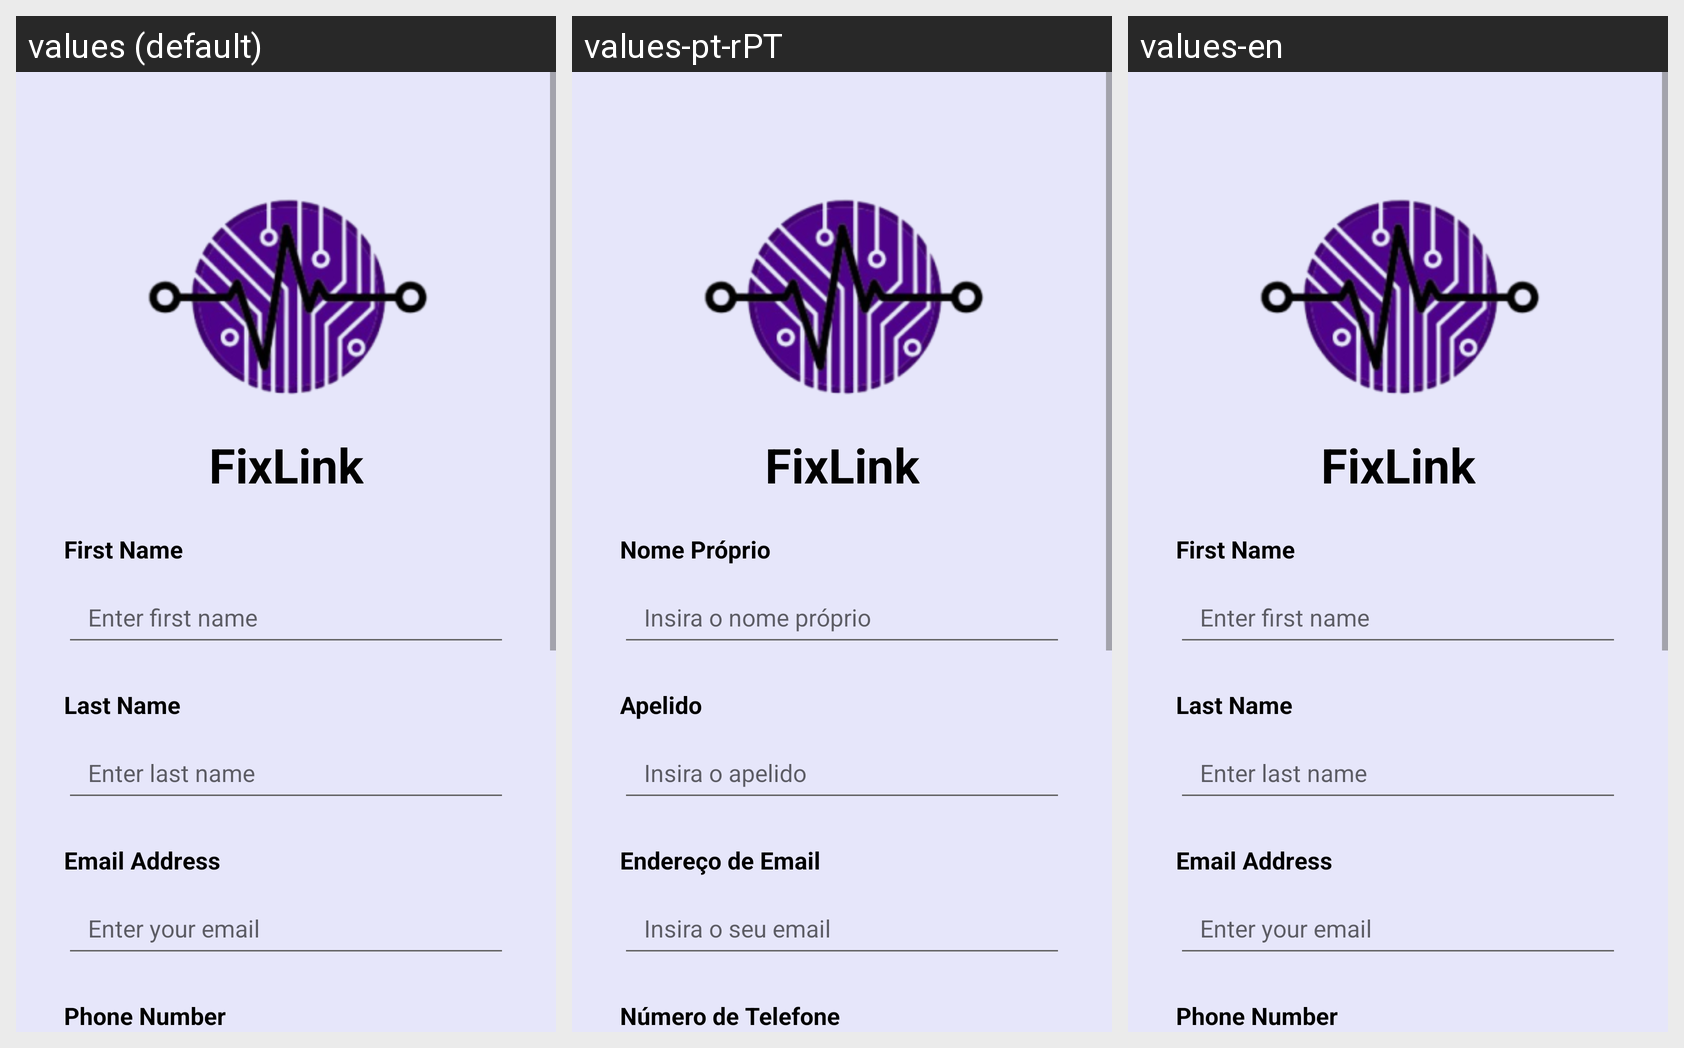

For this localized Android screen grid, give each drawn string resource with its value in every locale shown.
Android screen res/layout/activity_sign_up.xml rendered under 3 locales, left to right: values (default), values-pt-rPT, values-en. Device: Nexus 5 (rendered at 1080×1920; each locale shown at half size, 540×960, under a caption strip naming it); theme Theme.FixLink.
Strings drawn on this screen, with the default value and each locale's value (text and hints the layout hard-codes, and strings that could not be matched under every locale, appear in the picture but are not listed):

app_name
  values: FixLink
  values-pt-rPT: FixLink
  values-en: FixLink

label_first_name
  values: First Name
  values-pt-rPT: Nome Próprio
  values-en: First Name

hint_first_name
  values: Enter first name
  values-pt-rPT: Insira o nome próprio
  values-en: Enter first name

label_last_name
  values: Last Name
  values-pt-rPT: Apelido
  values-en: Last Name

hint_last_name
  values: Enter last name
  values-pt-rPT: Insira o apelido
  values-en: Enter last name

label_email_address
  values: Email Address
  values-pt-rPT: Endereço de Email
  values-en: Email Address

hint_email_signup
  values: Enter your email
  values-pt-rPT: Insira o seu email
  values-en: Enter your email

label_phone_number
  values: Phone Number
  values-pt-rPT: Número de Telefone
  values-en: Phone Number
